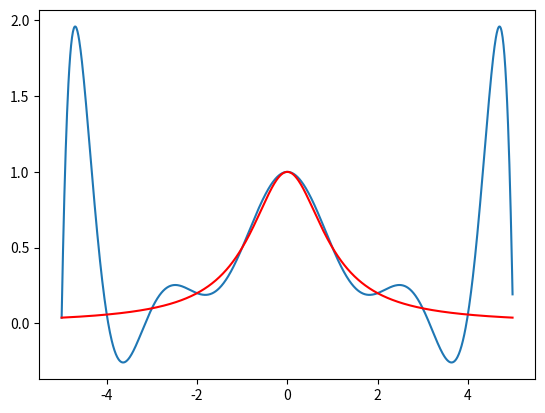

The matplotlib source for this figure:
import matplotlib.pyplot as plt
import numpy as np

n=10
def RUNGR(x):
    y=1/(1+x**2)
    return y
xdate=np.linspace(-5,5,n+1)#选取节点
ydate=RUNGR(xdate)
print(ydate)#节点函数值
#定义Newton插值多项式函数
def NT(x):
    shuju=[0,1,2,3,4,5,6,7,8,9,10]#差商的次数
    shuju2=[0,1,2,3,4,5,6,7,8,9,10]#每阶差商的个数
    nt=[0.03846154,0.05882353,0.1,0.2,0.5,1,0.5,0.2,0.1,0.05882353,0.03846154]#迭代过程中用来存放每阶差商的数组
    nto=[]#存放多项式在已选定基下的坐标
    y=0
    #j的迭代是计算多项式的坐标
    for j in shuju:
        if j>0:
           shuju2.remove(11-j)
           #i的迭代是计算所有的j阶差商
           for i in shuju2:
               nt[i]=(nt[i+1]-nt[i])/(xdate[i+j]-xdate[i])#计算差商
        nto.append(nt[0])#迭代结束后nto保存了坐标
    #下面就是让基跟坐标相乘    
    for l in shuju:
        if l>0:
           shuju4=shuju[0:l]
           for k in shuju4:
               nto[l]*=(x-xdate[k])
        y+=nto[l]
    return y
#画图
x1=np.arange(-5.0, 5.0, 0.01)
y1=NT(x1)
y2=RUNGR(x1)
plt.plot(x1, y1)
plt.plot(x1, y2,'r')    